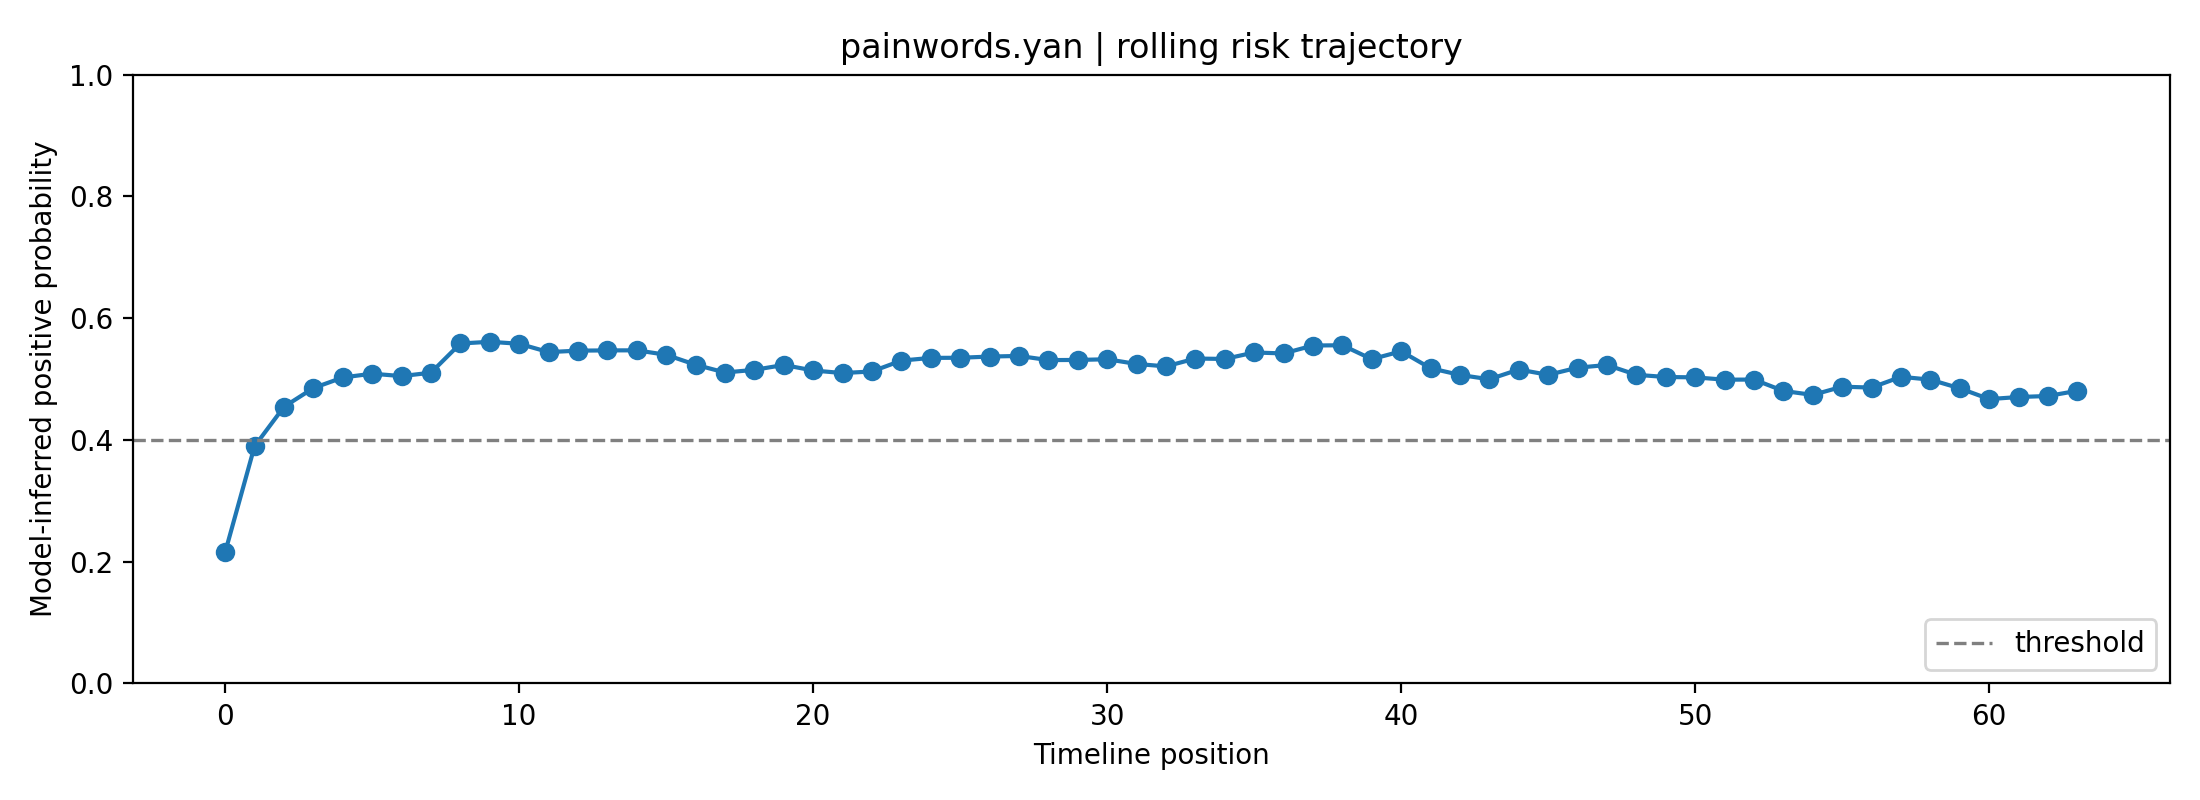

The file beside this chart, header and first rows:
fold, user_id, label, position, risk_prob, raw_prob, logit, n_posts_used, mode
4, painwords.yan, 1, 0, 0.2155, 0.4046, -0.3864, 1, rolling
4, painwords.yan, 1, 1, 0.3896, 0.5366, 0.1466, 2, rolling
4, painwords.yan, 1, 2, 0.4544, 0.578, 0.3146, 3, rolling
4, painwords.yan, 1, 3, 0.4852, 0.597, 0.3928, 4, rolling
4, painwords.yan, 1, 4, 0.5026, 0.6075, 0.4368, 5, rolling
4, painwords.yan, 1, 5, 0.5088, 0.6112, 0.4525, 6, rolling
4, painwords.yan, 1, 6, 0.5048, 0.6089, 0.4425, 7, rolling
4, painwords.yan, 1, 7, 0.5104, 0.6122, 0.4567, 8, rolling
4, painwords.yan, 1, 8, 0.5584, 0.6408, 0.5787, 8, rolling
4, painwords.yan, 1, 9, 0.5612, 0.6424, 0.5858, 8, rolling
4, painwords.yan, 1, 10, 0.558, 0.6405, 0.5775, 8, rolling
4, painwords.yan, 1, 11, 0.5443, 0.6324, 0.5425, 8, rolling
4, painwords.yan, 1, 12, 0.5467, 0.6338, 0.5486, 8, rolling
4, painwords.yan, 1, 13, 0.5471, 0.6341, 0.5497, 8, rolling
4, painwords.yan, 1, 14, 0.5472, 0.6341, 0.5499, 8, rolling
4, painwords.yan, 1, 15, 0.5398, 0.6298, 0.5312, 8, rolling
4, painwords.yan, 1, 16, 0.5235, 0.62, 0.4897, 8, rolling
4, painwords.yan, 1, 17, 0.5108, 0.6124, 0.4575, 8, rolling
4, painwords.yan, 1, 18, 0.5151, 0.615, 0.4685, 8, rolling
4, painwords.yan, 1, 19, 0.5231, 0.6198, 0.4888, 8, rolling
4, painwords.yan, 1, 20, 0.5141, 0.6144, 0.4659, 8, rolling
4, painwords.yan, 1, 21, 0.5098, 0.6119, 0.4552, 8, rolling
4, painwords.yan, 1, 22, 0.5125, 0.6134, 0.4618, 8, rolling
4, painwords.yan, 1, 23, 0.5303, 0.6241, 0.5071, 8, rolling
4, painwords.yan, 1, 24, 0.5348, 0.6267, 0.5183, 8, rolling
4, painwords.yan, 1, 25, 0.535, 0.6269, 0.5189, 8, rolling
4, painwords.yan, 1, 26, 0.5369, 0.628, 0.5238, 8, rolling
4, painwords.yan, 1, 27, 0.538, 0.6287, 0.5265, 8, rolling
4, painwords.yan, 1, 28, 0.5311, 0.6246, 0.5091, 8, rolling
4, painwords.yan, 1, 29, 0.5314, 0.6247, 0.5097, 8, rolling
4, painwords.yan, 1, 30, 0.5325, 0.6254, 0.5126, 8, rolling
4, painwords.yan, 1, 31, 0.5248, 0.6208, 0.493, 8, rolling
4, painwords.yan, 1, 32, 0.5208, 0.6184, 0.4829, 8, rolling
4, painwords.yan, 1, 33, 0.5337, 0.6261, 0.5156, 8, rolling
4, painwords.yan, 1, 34, 0.533, 0.6257, 0.5139, 8, rolling
4, painwords.yan, 1, 35, 0.5436, 0.632, 0.5409, 8, rolling
4, painwords.yan, 1, 36, 0.5421, 0.6311, 0.5369, 8, rolling
4, painwords.yan, 1, 37, 0.5551, 0.6388, 0.5701, 8, rolling
4, painwords.yan, 1, 38, 0.5555, 0.6391, 0.5713, 8, rolling
4, painwords.yan, 1, 39, 0.5327, 0.6255, 0.513, 8, rolling
4, painwords.yan, 1, 40, 0.5456, 0.6332, 0.546, 8, rolling
4, painwords.yan, 1, 41, 0.5178, 0.6166, 0.4752, 8, rolling
4, painwords.yan, 1, 42, 0.5068, 0.61, 0.4474, 8, rolling
4, painwords.yan, 1, 43, 0.4996, 0.6057, 0.4293, 8, rolling
4, painwords.yan, 1, 44, 0.5157, 0.6154, 0.4699, 8, rolling
4, painwords.yan, 1, 45, 0.5069, 0.6101, 0.4477, 8, rolling
4, painwords.yan, 1, 46, 0.5187, 0.6172, 0.4776, 8, rolling
4, painwords.yan, 1, 47, 0.5231, 0.6198, 0.4887, 8, rolling
4, painwords.yan, 1, 48, 0.507, 0.6101, 0.4479, 8, rolling
4, painwords.yan, 1, 49, 0.5034, 0.608, 0.4388, 8, rolling
4, painwords.yan, 1, 50, 0.5028, 0.6076, 0.4373, 8, rolling
4, painwords.yan, 1, 51, 0.499, 0.6053, 0.4277, 8, rolling
4, painwords.yan, 1, 52, 0.4992, 0.6054, 0.4282, 8, rolling
4, painwords.yan, 1, 53, 0.4805, 0.5941, 0.381, 8, rolling
4, painwords.yan, 1, 54, 0.4739, 0.5901, 0.3643, 8, rolling
4, painwords.yan, 1, 55, 0.4875, 0.5984, 0.3986, 8, rolling
4, painwords.yan, 1, 56, 0.486, 0.5974, 0.3948, 8, rolling
4, painwords.yan, 1, 57, 0.5037, 0.6082, 0.4397, 8, rolling
4, painwords.yan, 1, 58, 0.499, 0.6053, 0.4277, 8, rolling
4, painwords.yan, 1, 59, 0.4848, 0.5967, 0.3918, 8, rolling
... 4 more rows
